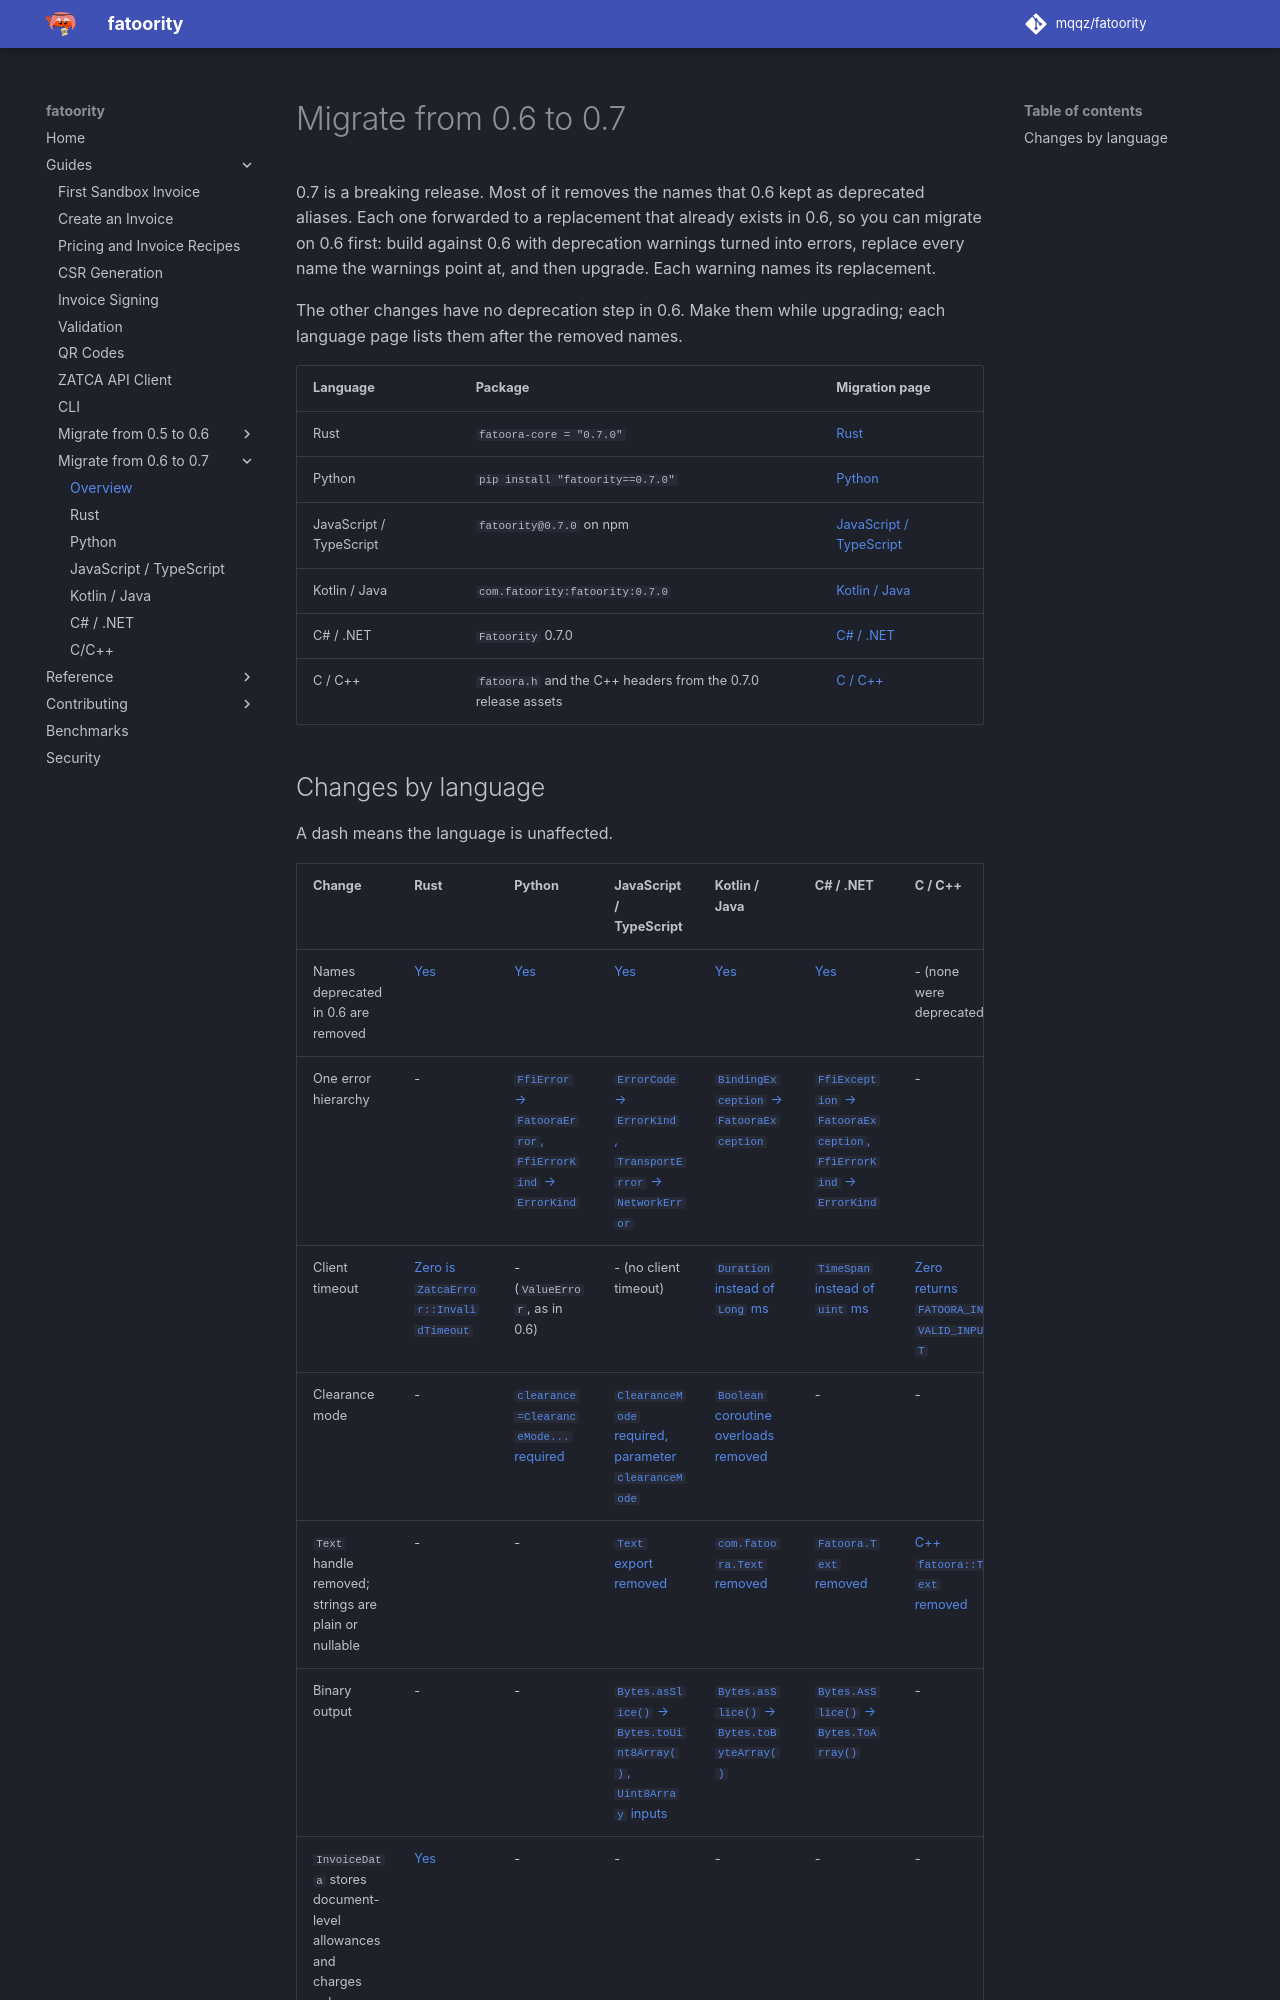

repository: mqqz/fatoority · page: guides/migrate-0.7/index.html · generator: mkdocs

---
title: Migrate from fatoority 0.6 to 0.7
description: What changes between fatoority 0.6 and 0.7 in each language, from the removal of every name deprecated in 0.6 to the unified error classes, with a migration page per language.
---

# Migrate from 0.6 to 0.7

0.7 is a breaking release. Most of it removes the names that 0.6 kept as
deprecated aliases. Each one forwarded to a replacement that already exists in
0.6, so you can migrate on 0.6 first: build against 0.6 with deprecation
warnings turned into errors, replace every name the warnings point at, and then
upgrade. Each warning names its replacement.

The other changes have no deprecation step in 0.6. Make them while upgrading;
each language page lists them after the removed names.

| Language | Package | Migration page |
| --- | --- | --- |
| Rust | `fatoora-core = "0.7.0"` | [Rust](rust.md) |
| Python | `pip install "fatoority==0.7.0"` | [Python](python.md) |
| JavaScript / TypeScript | `fatoority@0.7.0` on npm | [JavaScript / TypeScript](javascript.md) |
| Kotlin / Java | `com.fatoority:fatoority:0.7.0` | [Kotlin / Java](kotlin.md) |
| C# / .NET | `Fatoority` 0.7.0 | [C# / .NET](csharp.md) |
| C / C++ | `fatoora.h` and the C++ headers from the 0.7.0 release assets | [C / C++](c.md) |
